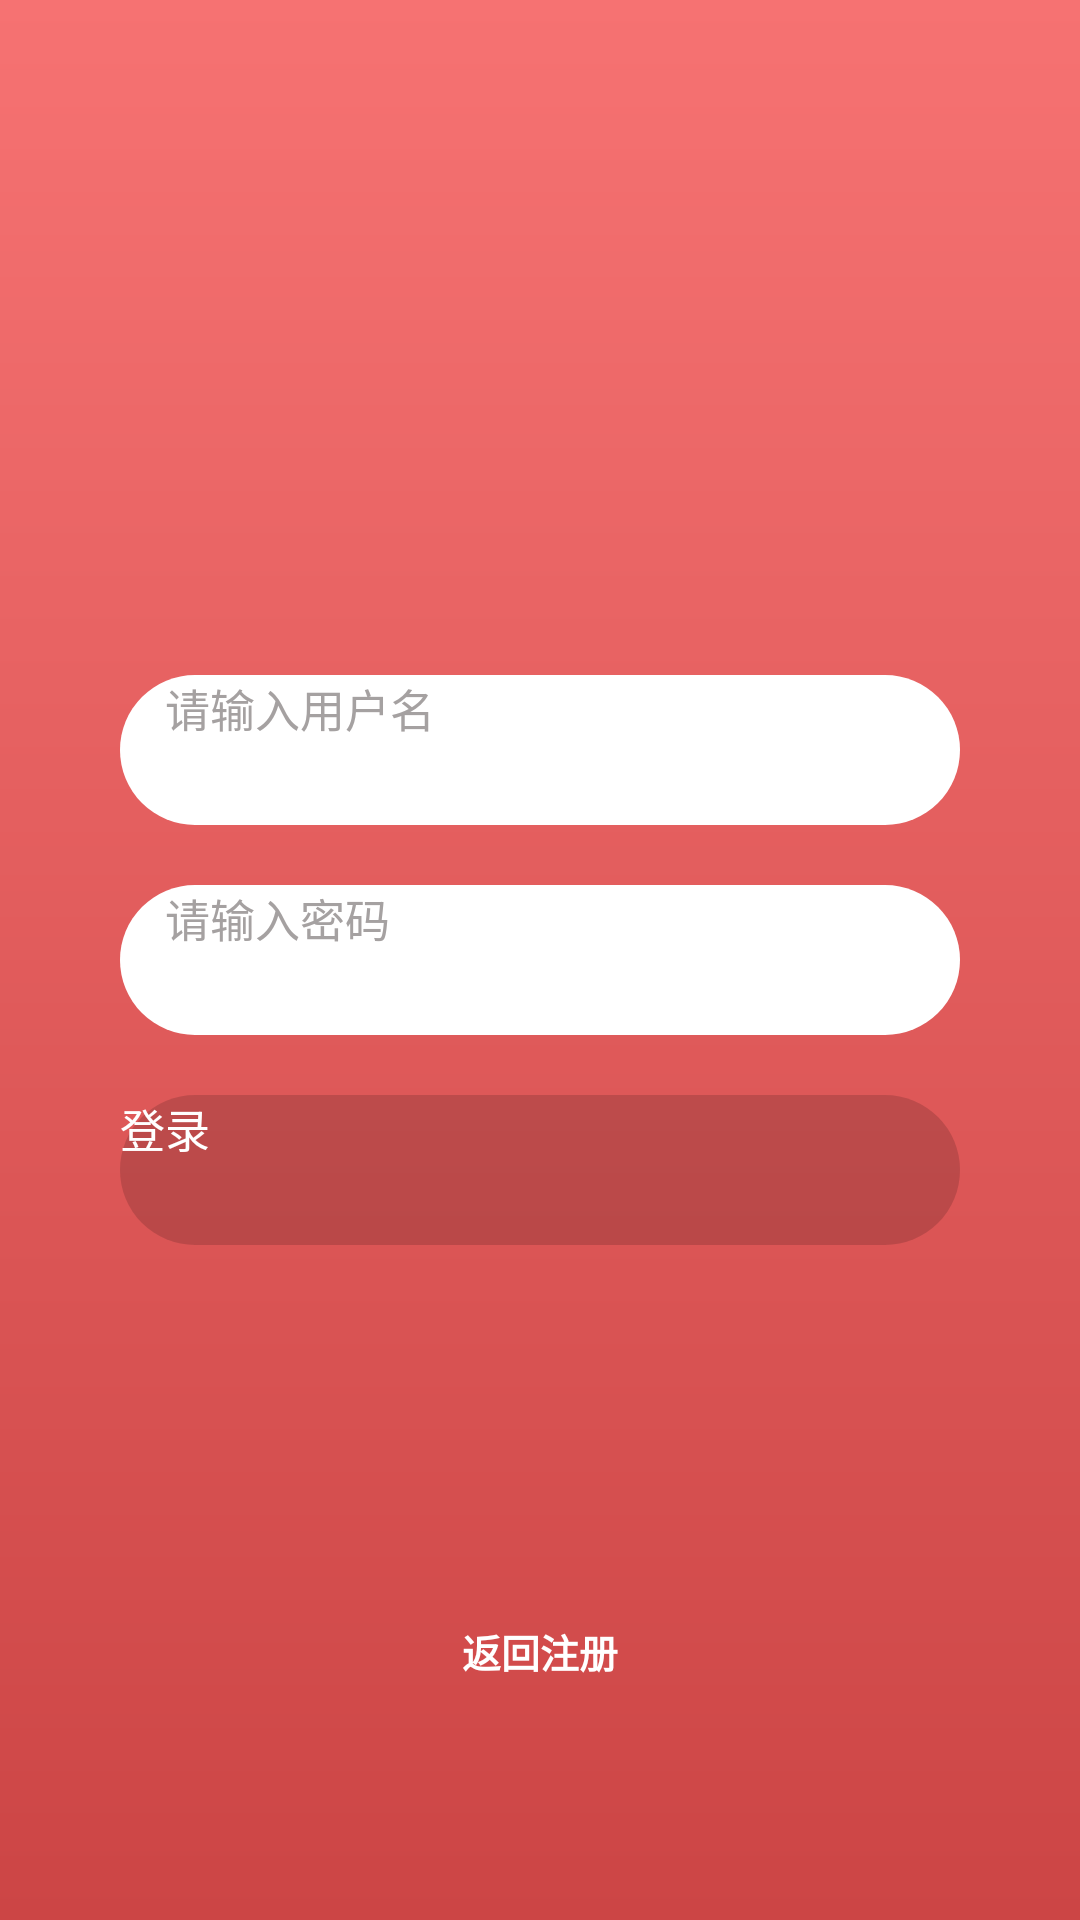

Layout XML and referenced resources for this Android screen:
<!-- AndroidManifest.xml: application theme AppTheme -->
<!-- res/layout/activity_login.xml -->
<?xml version="1.0" encoding="utf-8"?>
<androidx.constraintlayout.widget.ConstraintLayout xmlns:android="http://schemas.android.com/apk/res/android"
    xmlns:app="http://schemas.android.com/apk/res-auto"
    xmlns:tools="http://schemas.android.com/tools"
    android:layout_width="match_parent"
    android:layout_height="match_parent"
    android:background="@drawable/bg_login"
    tools:context=".ui.user.LoginActivity">


    <RelativeLayout
        app:layout_constraintTop_toTopOf="parent"
        app:layout_constraintBottom_toBottomOf="parent"
        android:layout_width="match_parent"
        android:layout_height="wrap_content">

        <EditText
            android:id="@+id/login_user_name"
            android:layout_width="match_parent"
            android:layout_height="50dp"
            android:layout_marginLeft="40dp"
            android:layout_marginRight="40dp"
            android:hint="@string/user_name_input_hint"
            android:textColorHint="@color/userNameInputTextHintColor"
            android:textColor="@color/userNameInputTextColor"
            android:textSize="15sp"
            android:maxLength="30"
            android:paddingLeft="15dp"
            android:background="@drawable/bg_register_user_name_edit"/>

        <EditText
            android:layout_below="@+id/login_user_name"
            android:id="@+id/login_user_password"
            android:layout_width="match_parent"
            android:layout_height="50dp"
            android:layout_marginLeft="40dp"
            android:layout_marginRight="40dp"
            android:layout_marginTop="20dp"
            android:hint="@string/user_password_input_hint"
            android:textColorHint="@color/userNameInputTextHintColor"
            android:textColor="@color/userNameInputTextColor"
            android:textSize="15sp"
            android:inputType="textPassword"
            android:maxLength="30"
            android:paddingLeft="15dp"
            android:background="@drawable/bg_register_user_name_edit"/>

        <Button
            android:layout_below="@+id/login_user_password"
            android:id="@+id/login_user_button"
            android:layout_width="match_parent"
            android:layout_height="50dp"
            android:layout_marginLeft="40dp"
            android:layout_marginRight="40dp"
            android:layout_marginTop="20dp"
            android:textSize="15sp"
            android:textColor="@android:color/white"
            android:text="@string/user_login_button"
            android:background="@drawable/bg_register_button"/>
    </RelativeLayout>

    <TextView
        android:textSize="13sp"
        android:id="@+id/login_user_register_text"
        android:layout_width="wrap_content"
        android:layout_height="wrap_content"
        android:textStyle="bold"
        app:layout_constraintLeft_toLeftOf="parent"
        app:layout_constraintBottom_toBottomOf="parent"
        app:layout_constraintRight_toRightOf="parent"
        android:text="@string/user_register_text_view"
        android:textColor="@android:color/white"
        android:layout_marginBottom="80dp"
        />

</androidx.constraintlayout.widget.ConstraintLayout>
<!-- resources referenced by this layout -->
<resources>
  <color name="userNameInputTextColor">#050505</color>
  <color name="userNameInputTextHintColor">#A5A1A1</color>
  <!-- drawable bg_login (drawable-v24) -->
  <?xml version="1.0" encoding="utf-8"?>
  <shape xmlns:android="http://schemas.android.com/apk/res/android">
      <gradient
          android:startColor="@color/backgroundRegisterStart"
          android:endColor="@color/backgroundRegisterEnd"
          android:angle="90">
  
      </gradient>
  </shape>
  <!-- drawable bg_register_button (drawable) -->
  <?xml version="1.0" encoding="utf-8"?>
  <shape xmlns:android="http://schemas.android.com/apk/res/android">
      <solid android:color="#26000000">
  
      </solid>
      <corners
          android:bottomLeftRadius="25dp"
          android:bottomRightRadius="25dp"
          android:topLeftRadius="25dp"
          android:topRightRadius="25dp">
  
      </corners>
  </shape>
  <!-- drawable bg_register_user_name_edit (drawable) -->
  <?xml version="1.0" encoding="utf-8"?>
  <shape xmlns:android="http://schemas.android.com/apk/res/android">
      <solid android:color="@android:color/white"></solid>
      <corners
          android:bottomLeftRadius="25dp"
          android:bottomRightRadius="25dp"
          android:topLeftRadius="25dp"
          android:topRightRadius="25dp"></corners>
  </shape>
  <string name="user_login_button">登录</string>
  <string name="user_name_input_hint">请输入用户名</string>
  <string name="user_password_input_hint">请输入密码</string>
  <string name="user_register_text_view">返回注册</string>
  <style name="AppTheme" parent="QMUI.Compat.NoActionBar">
          
          <item name="colorPrimary">@color/colorPrimary</item>
          <item name="colorPrimaryDark">@color/colorPrimaryDark</item>
          <item name="colorAccent">@color/colorAccent</item>
      </style>
  <color name="backgroundRegisterStart">#CC4545</color>
  <color name="backgroundRegisterEnd">#F67272</color>
  <color name="colorPrimary">#6200EE</color>
  <color name="colorPrimaryDark">#3700B3</color>
  <color name="colorAccent">#03DAC5</color>
</resources>
